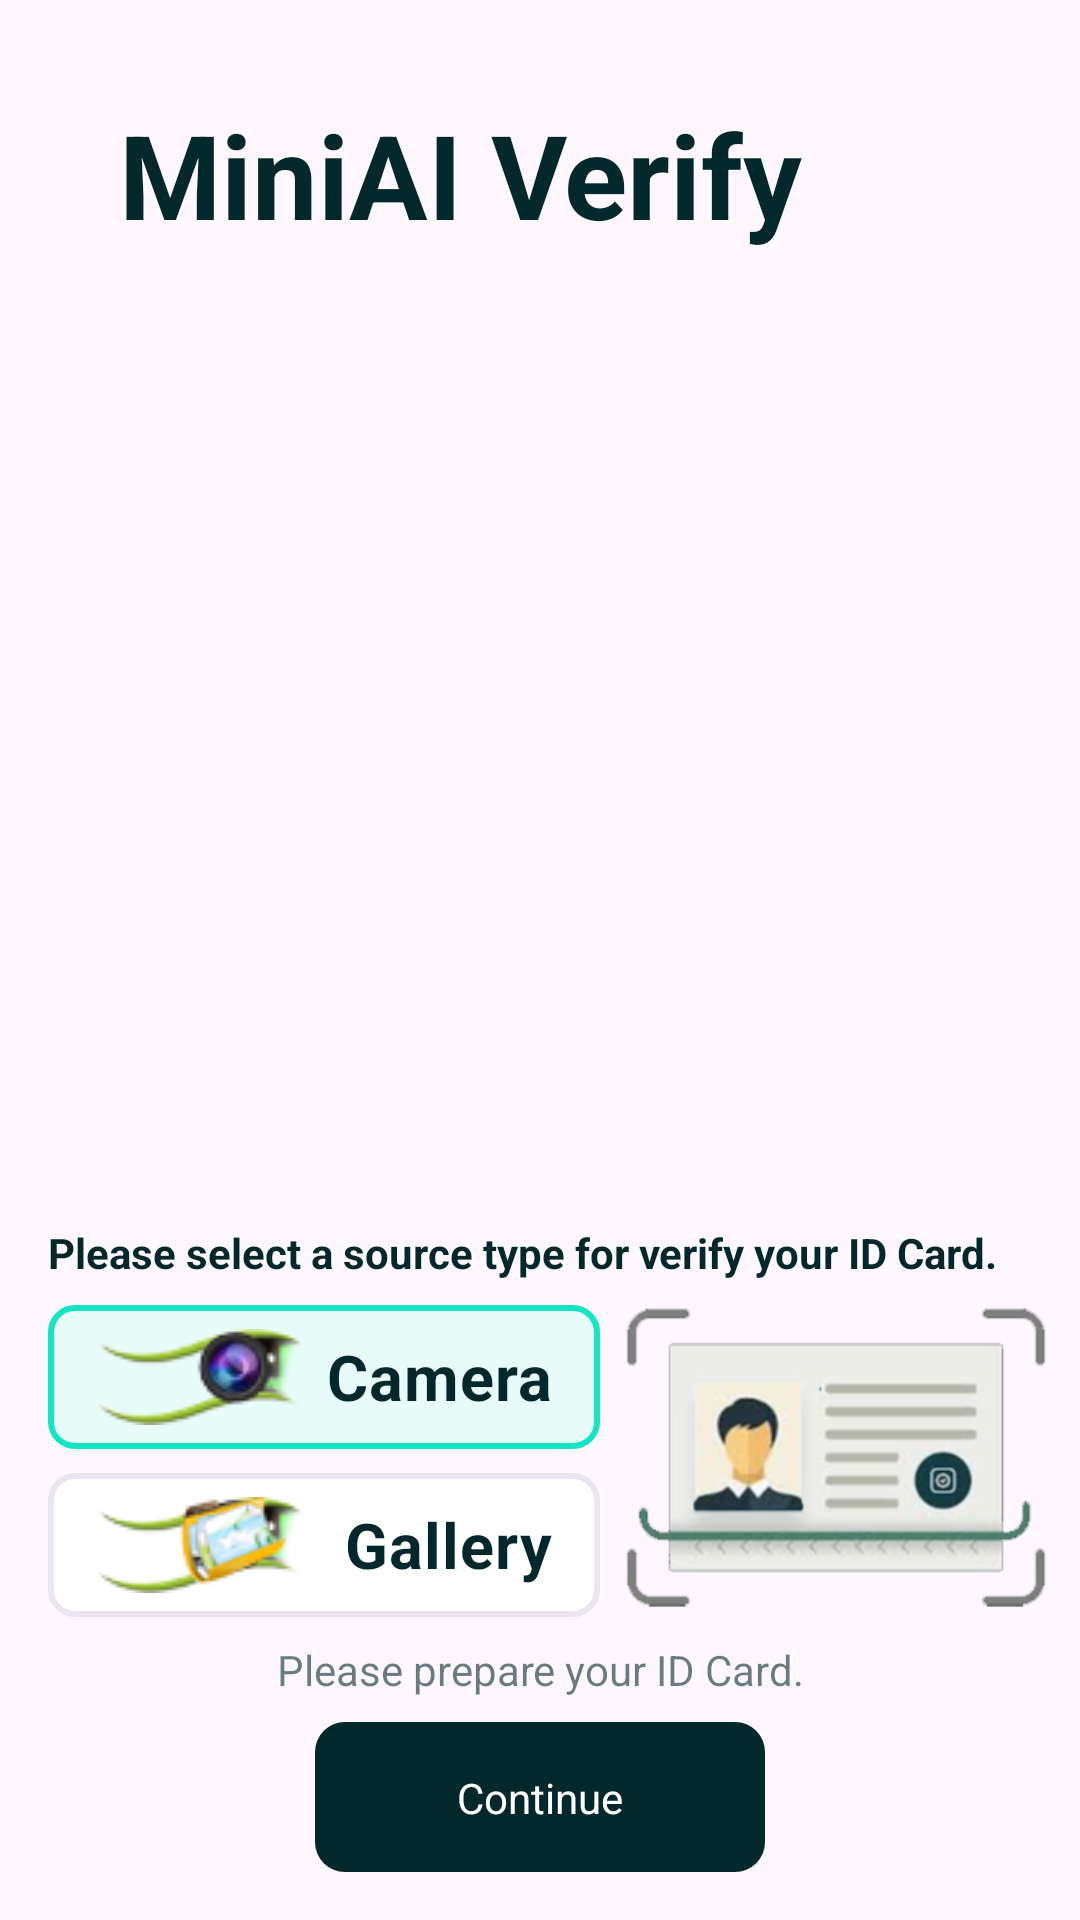

Android layout source for this screen:
<!-- AndroidManifest.xml: application theme Theme.MiniAI -->
<!-- res/layout/activity_main.xml -->
<?xml version="1.0" encoding="utf-8"?>
<androidx.constraintlayout.widget.ConstraintLayout xmlns:android="http://schemas.android.com/apk/res/android"
    xmlns:app="http://schemas.android.com/apk/res-auto"
    xmlns:tools="http://schemas.android.com/tools"
    android:id="@+id/mainlayout"
    android:layout_width="match_parent"
    android:layout_height="match_parent"
    tools:context=".MainActivity">

    <LinearLayout
        android:id="@+id/titleLinearLayout"
        android:layout_width="wrap_content"
        android:layout_height="wrap_content"
        android:layout_gravity="center"
        android:layout_marginStart="16dp"
        android:layout_marginTop="32dp"
        android:layout_marginEnd="16dp"
        app:layout_constraintEnd_toEndOf="parent"
        app:layout_constraintHorizontal_bias="0.5"
        app:layout_constraintStart_toStartOf="parent"
        app:layout_constraintTop_toTopOf="parent">

        <TextView
            android:id="@+id/titleTextView"
            android:layout_width="wrap_content"
            android:layout_height="wrap_content"
            android:text="@string/miniai_name"
            android:textColor="#03282C"
            android:textSize="39sp"
            android:textStyle="bold" />

        <ImageView
            android:id="@+id/iconImageView"
            android:layout_width="45dp"
            android:layout_height="45dp"
            android:layout_marginTop="5dp"
            android:layout_marginLeft="8dp"
            android:scaleType="centerInside"
            android:src="@drawable/app_logo" />
    </LinearLayout>

    <ImageView
        android:id="@+id/mainImageView"
        android:layout_width="match_parent"
        android:layout_height="wrap_content"
        android:layout_marginLeft="16dp"
        android:layout_marginTop="16dp"
        android:layout_marginRight="16dp"
        android:layout_marginBottom="16dp"
        android:adjustViewBounds="true"
        android:cropToPadding="true"
        android:scaleType="fitCenter"
        android:src="@drawable/miniai_image"
        app:layout_constraintBottom_toTopOf="@+id/radioDescriptionTextView"
        app:layout_constraintEnd_toEndOf="parent"
        app:layout_constraintStart_toStartOf="parent"
        app:layout_constraintTop_toBottomOf="@+id/titleLinearLayout" />

    <TextView
        android:id="@+id/radioDescriptionTextView"
        android:layout_width="match_parent"
        android:layout_height="wrap_content"
        android:layout_marginStart="16dp"
        android:layout_marginEnd="16dp"
        android:layout_marginBottom="8dp"
        android:text="Please select a source type for verify your ID Card."
        android:textColor="#03282C"
        android:textStyle="bold"
        app:layout_constraintBottom_toTopOf="@+id/sourceRadioGroup"
        app:layout_constraintEnd_toEndOf="parent"
        app:layout_constraintStart_toStartOf="parent" />
    
    <RadioGroup
        android:id="@+id/sourceRadioGroup"
        android:layout_width="match_parent"
        android:layout_height="wrap_content"
        android:layout_marginStart="16dp"
        android:layout_marginEnd="160dp"
        android:layout_marginBottom="8dp"
        android:orientation="vertical"
        app:layout_constraintBottom_toTopOf="@+id/confirmDescriptionTextView"
        app:layout_constraintEnd_toStartOf="parent"
        app:layout_constraintStart_toStartOf="parent">

        <RadioButton
            android:id="@+id/cameraRadioButton"
            android:layout_width="match_parent"
            android:layout_height="wrap_content"
            android:background="@drawable/custom_radio_button_background"
            android:button="@null"
            android:checked="true"
            android:drawableLeft="@drawable/camera"
            android:paddingStart="16dp"
            android:paddingEnd="16dp"
            android:text="Camera"
            android:textAlignment="viewEnd"
            android:textColor="#03282C"
            android:textSize="21sp"
            android:textStyle="bold" />

        
        <RadioButton
            android:id="@+id/galleryRadioButton"
            android:layout_width="match_parent"
            android:layout_height="wrap_content"
            android:layout_marginTop="8dp"
            android:background="@drawable/custom_radio_button_background"
            android:button="@null"
            android:drawableLeft="@drawable/gallery"
            android:paddingStart="16dp"
            android:paddingEnd="16dp"
            android:text="Gallery"
            android:textAlignment="viewEnd"
            android:textColor="#03282C"
            android:textSize="21sp"
            android:textStyle="bold" />
    </RadioGroup>

    <TextView
        android:id="@+id/confirmDescriptionTextView"
        android:layout_width="wrap_content"
        android:layout_height="wrap_content"
        android:layout_marginBottom="8dp"
        android:text="Please prepare your ID Card."
        android:textColor="#9903282C"
        app:layout_constraintBottom_toTopOf="@+id/confirmImageButton"
        app:layout_constraintEnd_toEndOf="parent"
        app:layout_constraintHorizontal_bias="0.5"
        app:layout_constraintStart_toStartOf="parent" />

    <ImageButton
        android:id="@+id/confirmImageButton"
        android:layout_width="150dp"
        android:layout_height="50dp"
        android:layout_marginBottom="16dp"
        android:background="@drawable/button_state_list"
        android:contentDescription="CONFIRM"
        app:layout_constraintBottom_toBottomOf="parent"
        app:layout_constraintEnd_toEndOf="parent"
        app:layout_constraintStart_toStartOf="parent"
        app:layout_constraintHorizontal_bias="0.5"/>
    <TextView
        android:id="@+id/confirmTextView"
        android:layout_width="wrap_content"
        android:layout_height="wrap_content"
        android:textColor="@android:color/white"
        android:text = "Continue"
        app:layout_constraintBottom_toBottomOf="@+id/confirmImageButton"
        app:layout_constraintEnd_toEndOf="@+id/confirmImageButton"
        app:layout_constraintStart_toStartOf="@+id/confirmImageButton"
        app:layout_constraintTop_toTopOf="@+id/confirmImageButton" />

    <ImageView
        android:id="@+id/idcardImageView"
        android:layout_width="145dp"
        android:layout_height="wrap_content"
        android:layout_marginEnd="8dp"
        android:adjustViewBounds="true"
        android:cropToPadding="true"
        android:scaleType="fitCenter"
        android:src="@drawable/idserver_image"
        app:layout_constraintEnd_toEndOf="parent"
        app:layout_constraintTop_toTopOf="@+id/sourceRadioGroup" />

</androidx.constraintlayout.widget.ConstraintLayout>
<!-- resources referenced by this layout -->
<resources>
  <!-- drawable button_state_list (drawable) -->
  <selector xmlns:android="http://schemas.android.com/apk/res/android">
      
      <item android:state_pressed="true" android:drawable="@drawable/button_pressed" />
      
      <item android:state_focused="true" android:drawable="@drawable/button_focused" />
      
      <item android:drawable="@drawable/button_default" />
  </selector>
  <!-- drawable camera: png bitmap (drawable, 7616 bytes) -->
  <!-- drawable custom_radio_button_background (drawable) -->
  <?xml version="1.0" encoding="utf-8"?>
  <selector xmlns:android="http://schemas.android.com/apk/res/android">
      
      <item android:state_checked="true">
          <shape android:shape="rectangle">
              <solid android:color="#e7fcf9"/> 
              <corners android:radius="8dp" />
              <stroke
                  android:width="2dp"
                  android:color="#14e5c5" /> 
          </shape>
      </item>
  
      
      <item android:state_checked="false">
          <shape android:shape="rectangle">
              <solid android:color="#FFFFFF"/> 
              <corners android:radius="8dp" />
              <stroke
                  android:width="2dp"
                  android:color="#eae5ef" /> 
          </shape>
      </item>
  </selector>
  <!-- drawable gallery: png bitmap (drawable, 7786 bytes) -->
  <!-- drawable idserver_image: png bitmap (drawable, 29689 bytes) -->
  <string name="miniai_name">MiniAI Verify</string>
  <style name="Theme.MiniAI" parent="Base.Theme.MiniAI" />
  <!-- drawable button_pressed (drawable) -->
  <shape xmlns:android="http://schemas.android.com/apk/res/android">
      <solid android:color="#123456" />
      <corners android:radius="10dp" />
  </shape>
  <!-- drawable button_focused (drawable) -->
  <shape xmlns:android="http://schemas.android.com/apk/res/android">
      <solid android:color="#abcdef" />
      <corners android:radius="10dp" />
  </shape>
  <!-- drawable button_default (drawable) -->
  <shape xmlns:android="http://schemas.android.com/apk/res/android">
      <solid android:color="#03282C" />
      <corners android:radius="10dp" />
  </shape>
  <style name="Base.Theme.MiniAI" parent="Theme.Material3.DayNight.NoActionBar">
          
          
      </style>
</resources>
